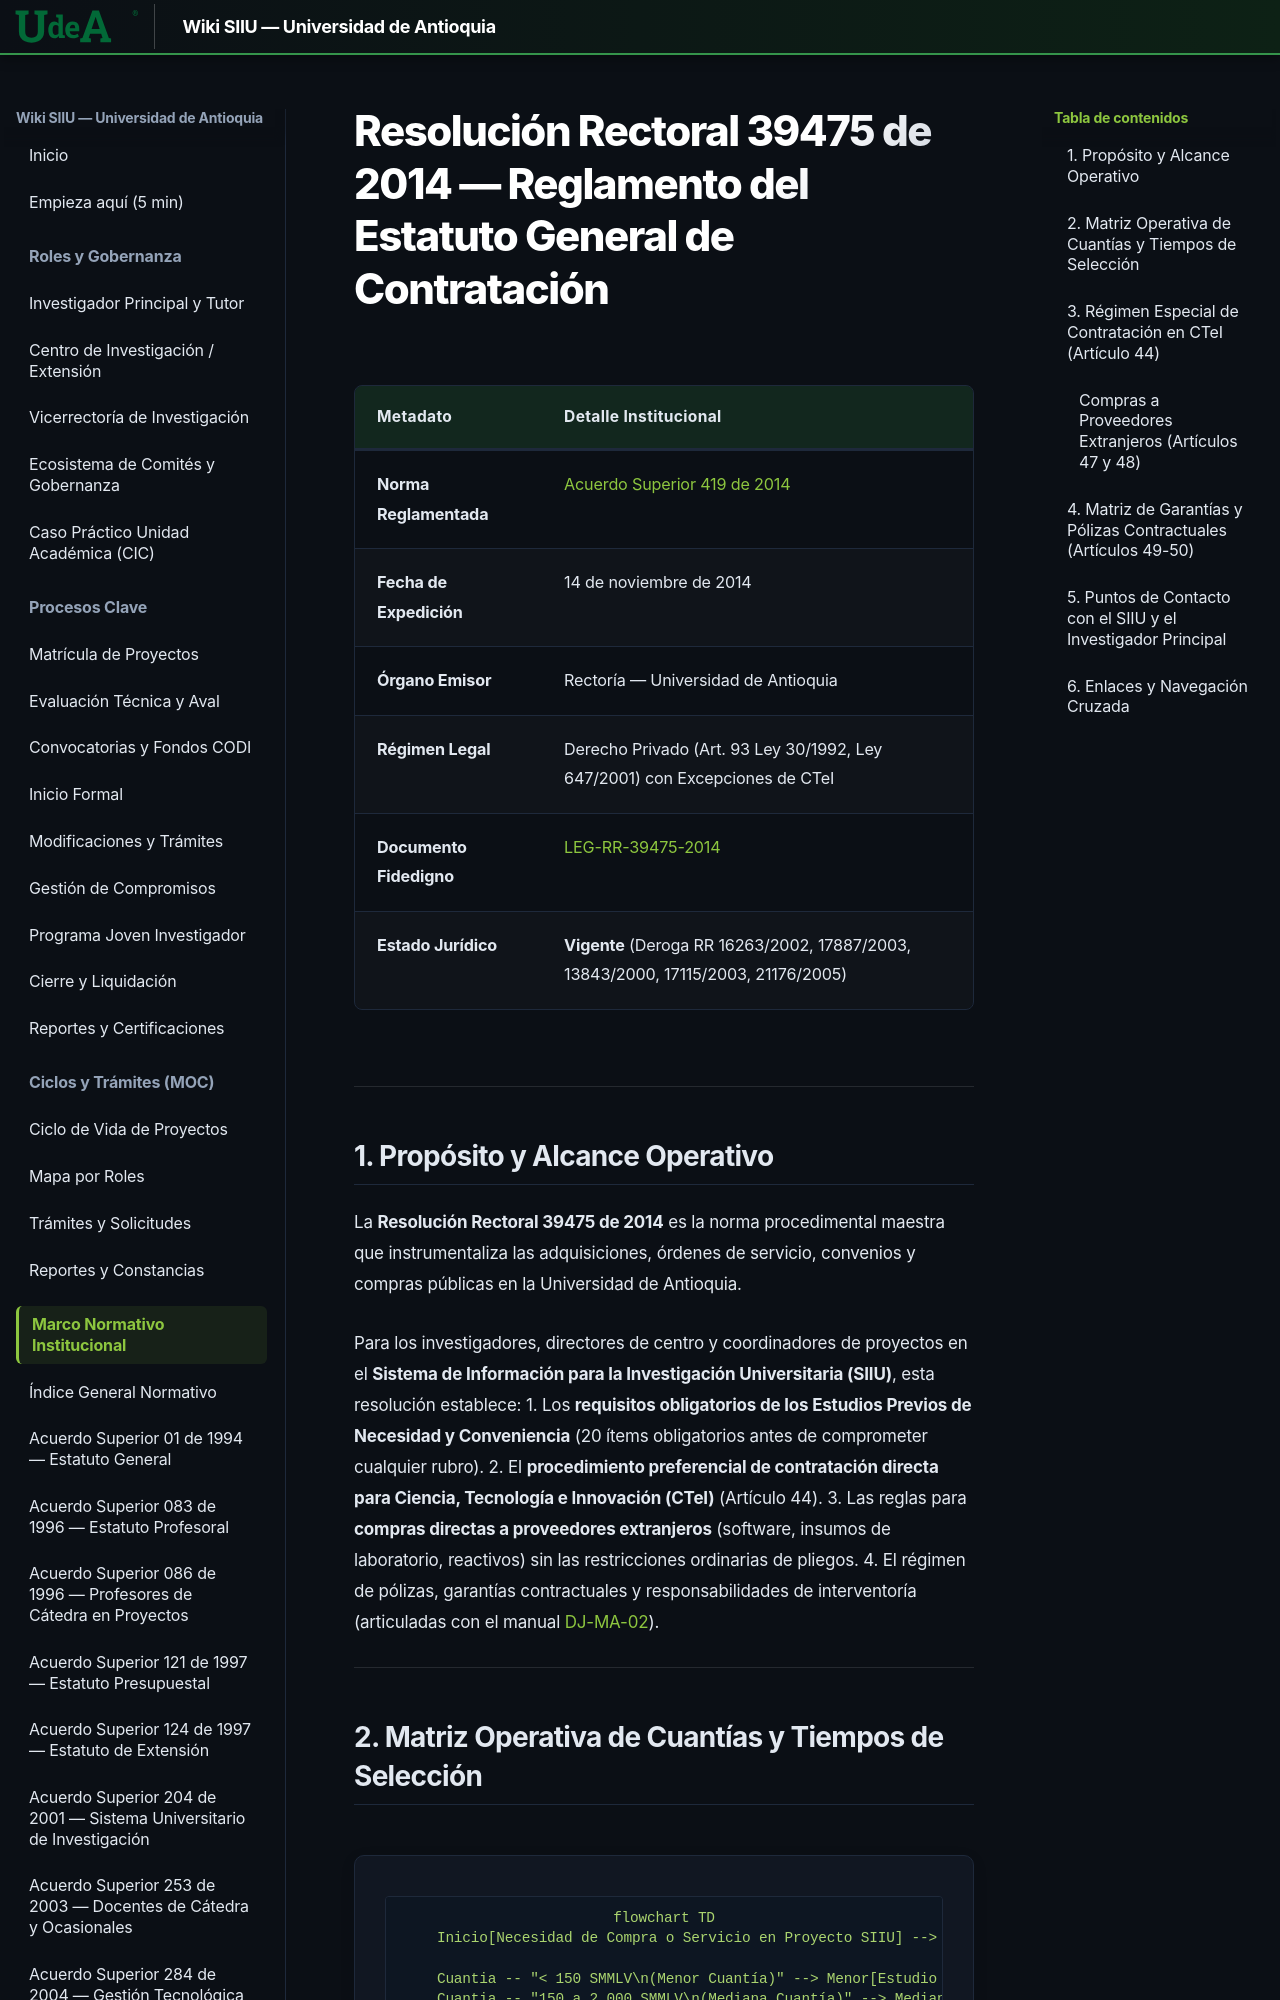

repository: Colors-svg/Wiki · page: 05_MARCO_NORMATIVO/RR_39475_2014_Reglamento_Contratacion/index.html · generator: mkdocs

# Resolución Rectoral 39475 de 2014 — Reglamento del Estatuto General de Contratación

| Metadato | Detalle Institucional |
| :--- | :--- |
| **Norma Reglamentada** | [Acuerdo Superior 419 de 2014](AS_419_2014_Estatuto_Contratacion.md) |
| **Fecha de Expedición** | 14 de noviembre de 2014 |
| **Órgano Emisor** | Rectoría — Universidad de Antioquia |
| **Régimen Legal** | Derecho Privado (Art. 93 Ley 30/1992, Ley 647/2001) con Excepciones de CTeI |
| **Documento Fidedigno** | [LEG-RR-39475-2014](../archivo_maestro/legalidad/LEG-RR-39475-2014.md) |
| **Estado Jurídico** | **Vigente** (Deroga RR 16263/2002, 17887/2003, 13843/2000, 17115/2003, 21176/2005) |

---

## 1. Propósito y Alcance Operativo

La **Resolución Rectoral 39475 de 2014** es la norma procedimental maestra que instrumentaliza las adquisiciones, órdenes de servicio, convenios y compras públicas en la Universidad de Antioquia. 

Para los investigadores, directores de centro y coordinadores de proyectos en el **Sistema de Información para la Investigación Universitaria (SIIU)**, esta resolución establece:
1. Los **requisitos obligatorios de los Estudios Previos de Necesidad y Conveniencia** (20 ítems obligatorios antes de comprometer cualquier rubro).
2. El **procedimiento preferencial de contratación directa para Ciencia, Tecnología e Innovación (CTeI)** (Artículo 44).
3. Las reglas para **compras directas a proveedores extranjeros** (software, insumos de laboratorio, reactivos) sin las restricciones ordinarias de pliegos.
4. El régimen de pólizas, garantías contractuales y responsabilidades de interventoría (articuladas con el manual [DJ-MA-02](DJ_MA_02_Manual_Interventoria.md)).

---
